Run: headless pygame with SDL's dummy video driver; simulated clock (each Clock.tick advances the game by its frame time, no real sleeping); random seed 0; keys injected as events and as key.get_pressed() state; mouse plan: one left click at the window centre at the start of phase 2, then a move to the lower-right quarter at the start of phase 3.
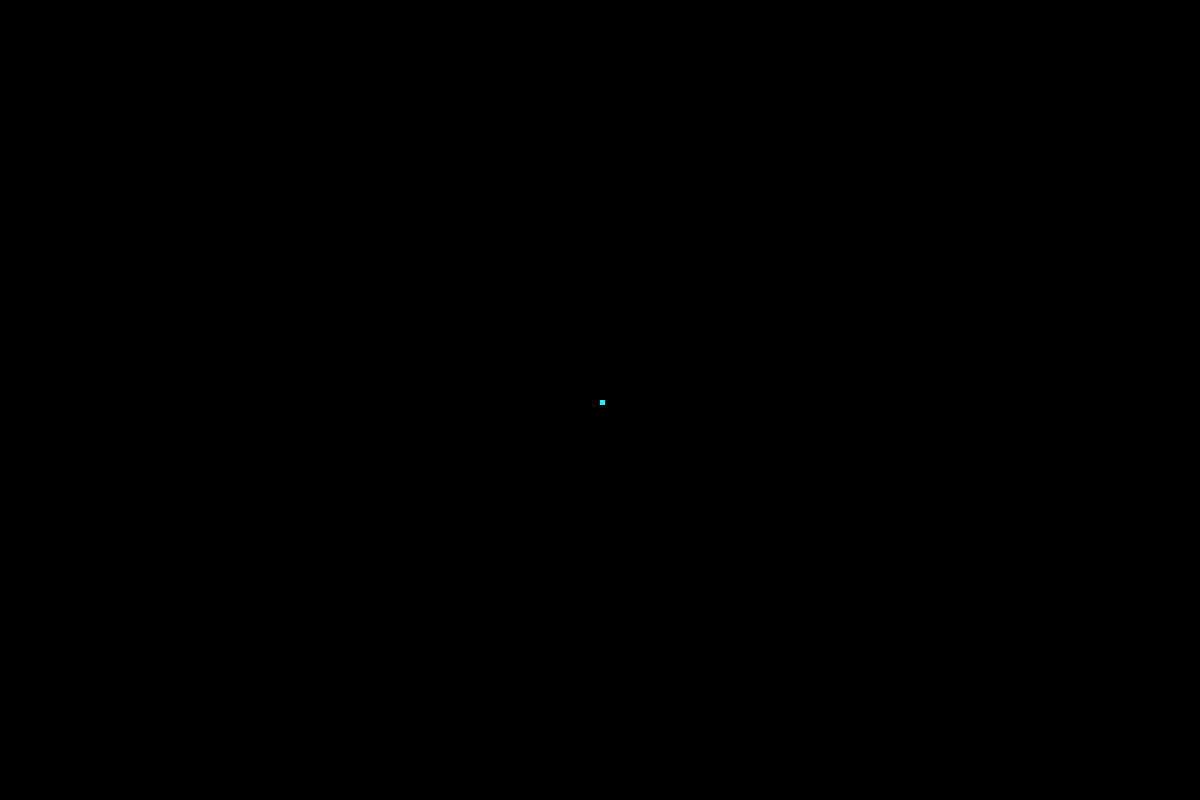
Frame 1 of 4 · flips 1–60 · no input
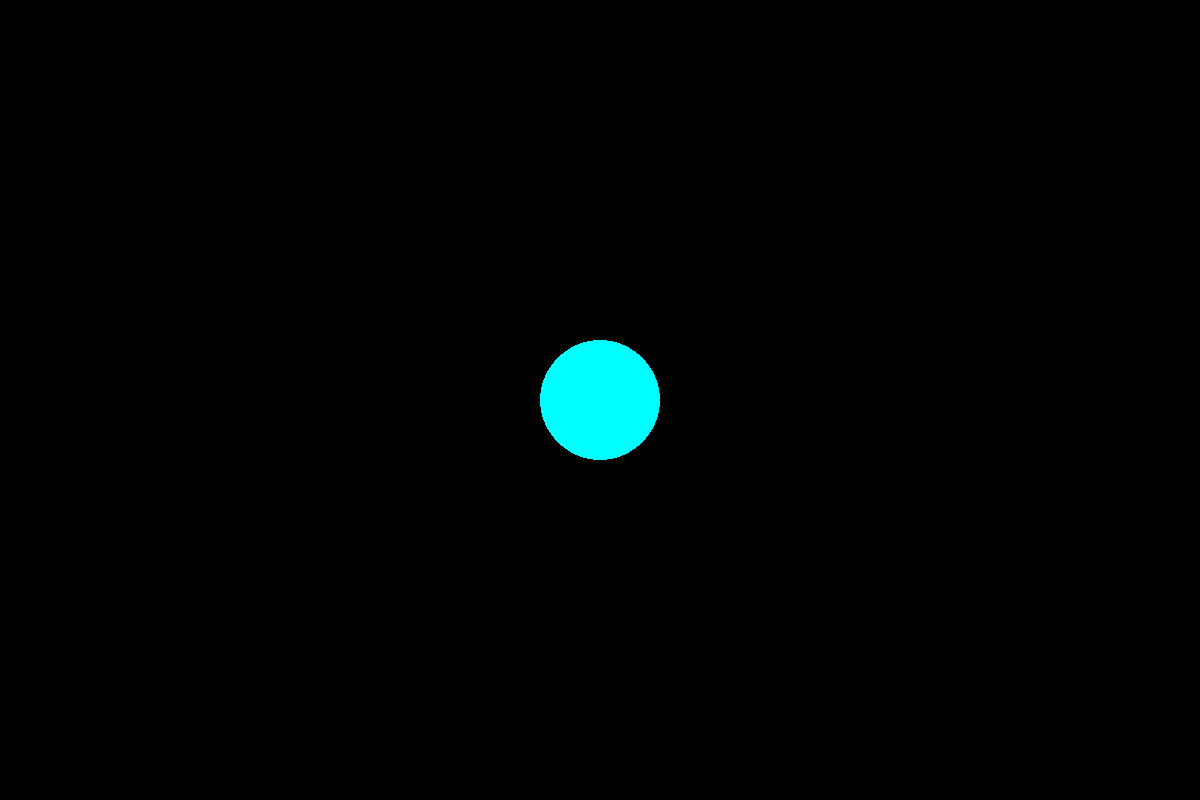
Frame 2 of 4 · flips 61–180 · clicked the window centre · tapped SPACE, RETURN · held RIGHT (→), D
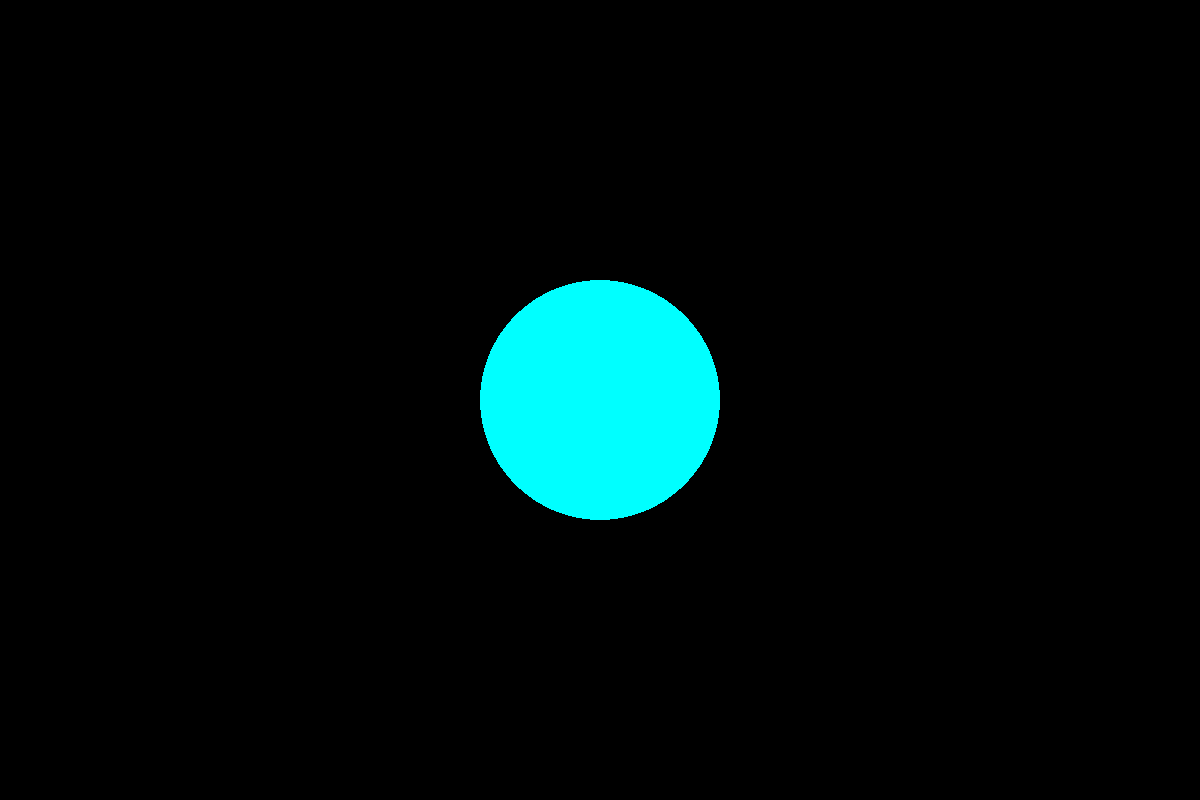
Frame 3 of 4 · flips 181–300 · moved the mouse to the lower-right quarter · held DOWN (↓), S
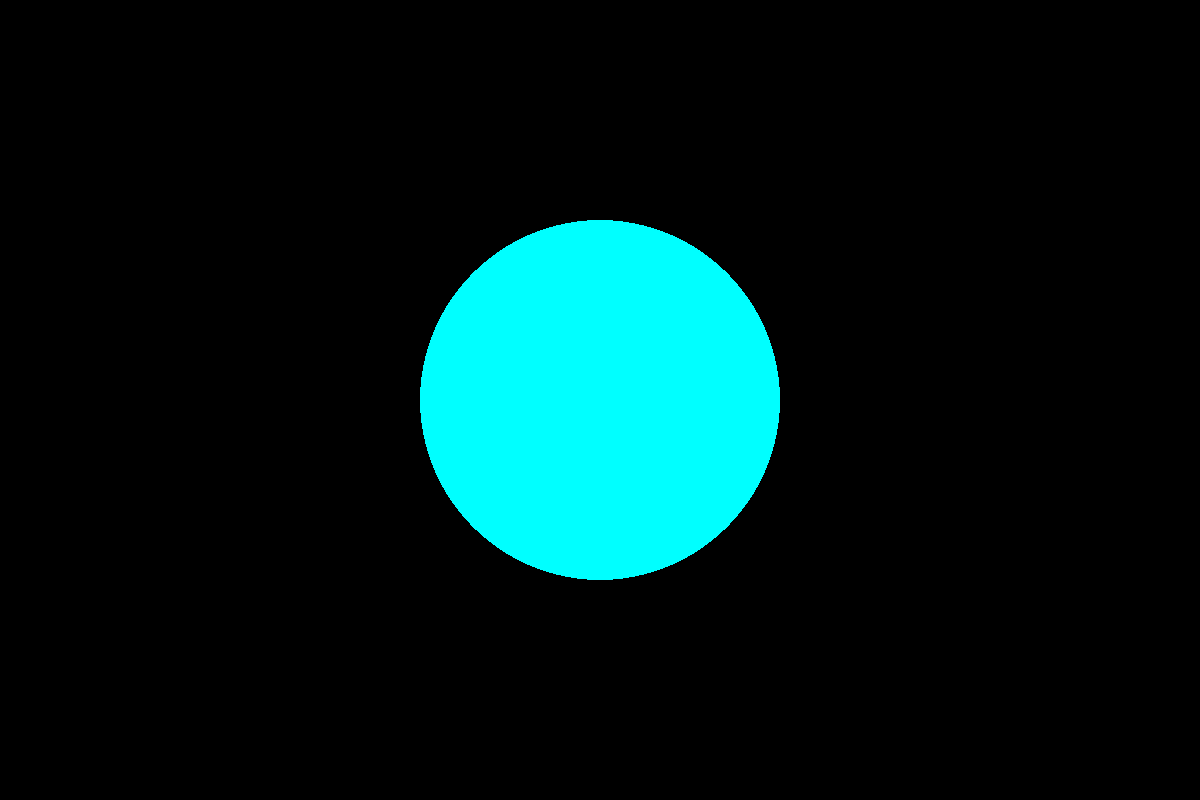
Frame 4 of 4 · flips 301–420 · held LEFT (←), A, UP (↑), W

The pygame program that drew these frames:

import pygame, sys, math, random
from pygame.locals import *
pygame.init()
 
# Colours
BACKGROUND = (0, 0, 0)
 
# Game Setup
FPS = 60
fpsClock = pygame.time.Clock()
WINDOW_WIDTH = 1200
WINDOW_HEIGHT = 800
 
WINDOW = pygame.display.set_mode((WINDOW_WIDTH, WINDOW_HEIGHT))
pygame.display.set_caption('My Game!')

randSpawn = random.randint(1,2)

SPAWNMISSILE = pygame.USEREVENT
pygame.time.set_timer(SPAWNMISSILE, random.randint(1000, 2000))

# source for missles fired during a level
missileList = []


class ALine():
    def __init__(self):
        self.x_pos = random.randint(20, WINDOW_WIDTH - 20)
        self.startPos = pygame.Vector2((self.x_pos, 0))
        self.endPos = pygame.Vector2((self.x_pos, 0))
        x_f = random.randint(20, WINDOW_WIDTH - 20)
        self.final_pos = pygame.Vector2((x_f, WINDOW_HEIGHT))
        self.add_x, self.add_y = self.calcAngle(self.startPos, self.final_pos)

    # angle from top x_y loc to bottom x_y loc    
    def calcAngle(self, s_Pos, e_Pos):
        x = e_Pos[0] - s_Pos[0]
        y = e_Pos[1] - s_Pos[1]
        angle = math.atan2(y, x)

        x_dir = math.cos(angle)
        y_dir = math.sin(angle)
        return x_dir, y_dir
    

    def drawLine(self, screen):
        pygame.draw.line(screen, "yellow", self.startPos, self.endPos, 5)
        self.endPos[0] += self.add_x
        self.endPos[1] += self.add_y

# replace this with flack explosion method - only utilize main while loop
def misExplosion(endPos):
    for i in range(1000):
        rad = i/10
        pygame.draw.circle(WINDOW, 'red', endPos, rad)
    

class Flack:
    def __init__(self, m_x, m_y):
        self.start_loc = (WINDOW_WIDTH/2, WINDOW_HEIGHT/2)
        self.f_x, self.f_y = self.start_loc
        self.add_x, self.add_y = self.calcAngle(self.start_loc, (m_x, m_y))
        self.color = 'cyan'
        # location of mouse at click
        self.m_x = m_x
        self.m_y = m_y
        # variables to try and slow down explosion
        self.f_speed = 0
        self.x_t = 0
        self.sx_t = 0
        self.blowUpYes = False # allow explosion
        self.beginOfEnd = False

    # angle from start location to mouse pointer at click time
    def calcAngle(self, s_Pos, e_Pos):
        x = e_Pos[0] - s_Pos[0]
        y = e_Pos[1] - s_Pos[1]
        angle = math.atan2(y, x)

        x_dir = math.cos(angle)
        y_dir = math.sin(angle)
        return x_dir, y_dir

    def create_flack(self):
        self.endLoc = pygame.mouse.get_pos()
        self.flk = pygame.draw.rect(WINDOW, self.color, (self.f_x, self.f_y, 5,5))
        
    def move(self):
        if abs(self.f_x - self.m_x) < 1 and abs(self.f_y -self.m_y) < 1:
            self.f_x = self.m_x
            self.f_y = self.m_y
        else:
            self.f_x += self.add_x
            self.f_y += self.add_y
        
    def exp_timer(self, x_t, sx_t):
        x_timer = x_t
        x_timer += 1
        sx_timer = sx_t
        if x_timer % 2 == 0:
            # print('x timer: ', x_timer, ' sx timer: ', sx_timer)
            sx_timer += 1
        return x_timer, sx_timer

    def explode(self):        
        self.x_t, self.sx_t = self.exp_timer(self.x_t, self.sx_t)
        pygame.draw.circle(WINDOW, self.color, (self.f_x, self.f_y), self.sx_t)

        if self.x_t > 100:
            self.blowUpYes = False
            self.beginOfEnd = True
        
        # print("x_t: ", self.x_t, "blow up: ", self.blowUpYes)
        
    def update(self):
        # print('position: ', math.ceil(self.f_x), math.ceil(self.f_y), '(', self.m_x, self.m_y, ')')
        if abs(self.f_x - self.m_x) < 1 and abs(self.f_y -self.m_y) < 1:
            self.blowUpYes = True
            # print('arrived!!!')
        if self.blowUpYes == True:
            self.explode()
        elif self.blowUpYes == True and self.beginOfEnd == True:
            del self
        
        # self.x_t, self.sx_t = self.exp_timer(self.x_t, self.sx_t)
        # pygame.draw.circle(WINDOW, "blue", (self.m_x, self.m_y), self.sx_t)
        

flackList = []

flack1 = Flack(200,200)



# The main function that controls the game
def main () :
    looping = True
    time_to_fire = False
  
    # The main game loop
    while looping :
        # Get inputs
        for event in pygame.event.get() :
            if event.type == QUIT :
                pygame.quit()
                sys.exit()
            if event.type == SPAWNMISSILE:
                time_to_fire = True
            if event.type == MOUSEBUTTONDOWN:
                m_x, m_y = pygame.mouse.get_pos()
                flackList.append(Flack(m_x, m_y))

    
        # Processing
        # This section will be built out later


        # Render elements of the game
        WINDOW.fill(BACKGROUND)

        if time_to_fire == True:
            missileList.append(ALine())
            time_to_fire = False

        for m in missileList:
            if len(missileList) > 0:
                m.drawLine(WINDOW)
            if m.endPos[1] > WINDOW_HEIGHT:
                print("index: ", missileList.index(m))
                misExplosion(m.endPos)
                missileList.remove(m) # erase missile trail


        for f in flackList:
            if len(flackList) > 0:
                f.create_flack()
                f.move()
            f.update()
            

        # pressed = pygame.key.get_pressed()
        # if pressed[pygame.K_SPACE]:
        #     print("f list: ", len(flackList))

        flack1.create_flack()

        pygame.display.update()
        
        fpsClock.tick(FPS)
 
main()








    # maybe a swarm tower defense
    # fight swarms (and eventually fight with swarms)
    # just add vulnerabilities - characters that give benefits but also cause loss
    #       must keep them alive?
    #       a drone iv bag


    # part of the crafting optional game
    # spell casting might require an entire shelf of potions or a pylactory
    # teleporting all these items possible, but obviously risky and cumbersome






# class Missle():
#     def __init__(self,x, direction, speed):
    
#         # lines fall from random spots on the top screen and head towards a randomish spot on the bottom screen
#         # city skyline
#         # mouse sets a target point that an explosion instantiates at
#         self.direction = math.radians(direction)
#         self.speed = speed
#         self.mStartPos = pygame.Vector2(random.randint(10, 395), 50)
#         self.mEndPos = pygame.Vector2(self.mStartPos[0], self.mStartPos[1])
#         # self.x_speed = random.randint(-2, 2) * 0.05
#         # self.y_speed = random.randint(1, 5) * 0.05
  
#     def drawMissile(self):
#         pygame.draw.line(WINDOW, "white", self.mStartPos, self.mEndPos, width = 5)
#         while self.mEndPos[1] < WINDOW_HEIGHT:
#             # print("mEndPos: ", self.mEndPos)
#             self.mEndPos[0] += 0.05
#             self.mEndPos[1] += 0.5


#     def update(self):
#         self.drawMissile()




# missileList[0].drawLine(WINDOW)     # works
# aLine.drawLine(WINDOW)              # works

# if len(missileList) > 0:
#     # print("firing!!!")
#     missileList[0].drawLine(WINDOW)         # works




# def instMissle(self):
    #     self.missle_list.append(ALine())
        # self.x_pos = random.randint(20, WINDOW_WIDTH - 20)
        # self.startPos = pygame.Vector2((self.x_pos, 0))
        # self.endPos = pygame.Vector2((self.x_pos, 0))
        # x_f = random.randint(20, WINDOW_WIDTH - 20)
        # self.final_pos = pygame.Vector2((x_f, WINDOW_HEIGHT))
        # self.add_x, self.add_y = self.calcAngle(self.startPos, self.final_pos)



        # def createAngles(self, x_pos, y_pos):
    #     self.startPos = pygame.Vector2((x_pos, y_pos))
    #     self.endPos = pygame.Vector2((x_pos, y_pos))
    #     self.final_pos = pygame.Vector2((20, 800))
    #     self.add_x, self.add_y = self.calcAngle(self.startPos, self.final_pos)

    # def drawLine(self, screen, x_sp, y_sp):
    #    self.x_sp = x_sp
    #    self.y_sp = y_sp
    #    pygame.draw.line(screen, "yellow", self.startPos, self.endPos, 10)
    #    self.endPos[0] += self.x_sp
    #    self.endPos[1] += self.y_sp
